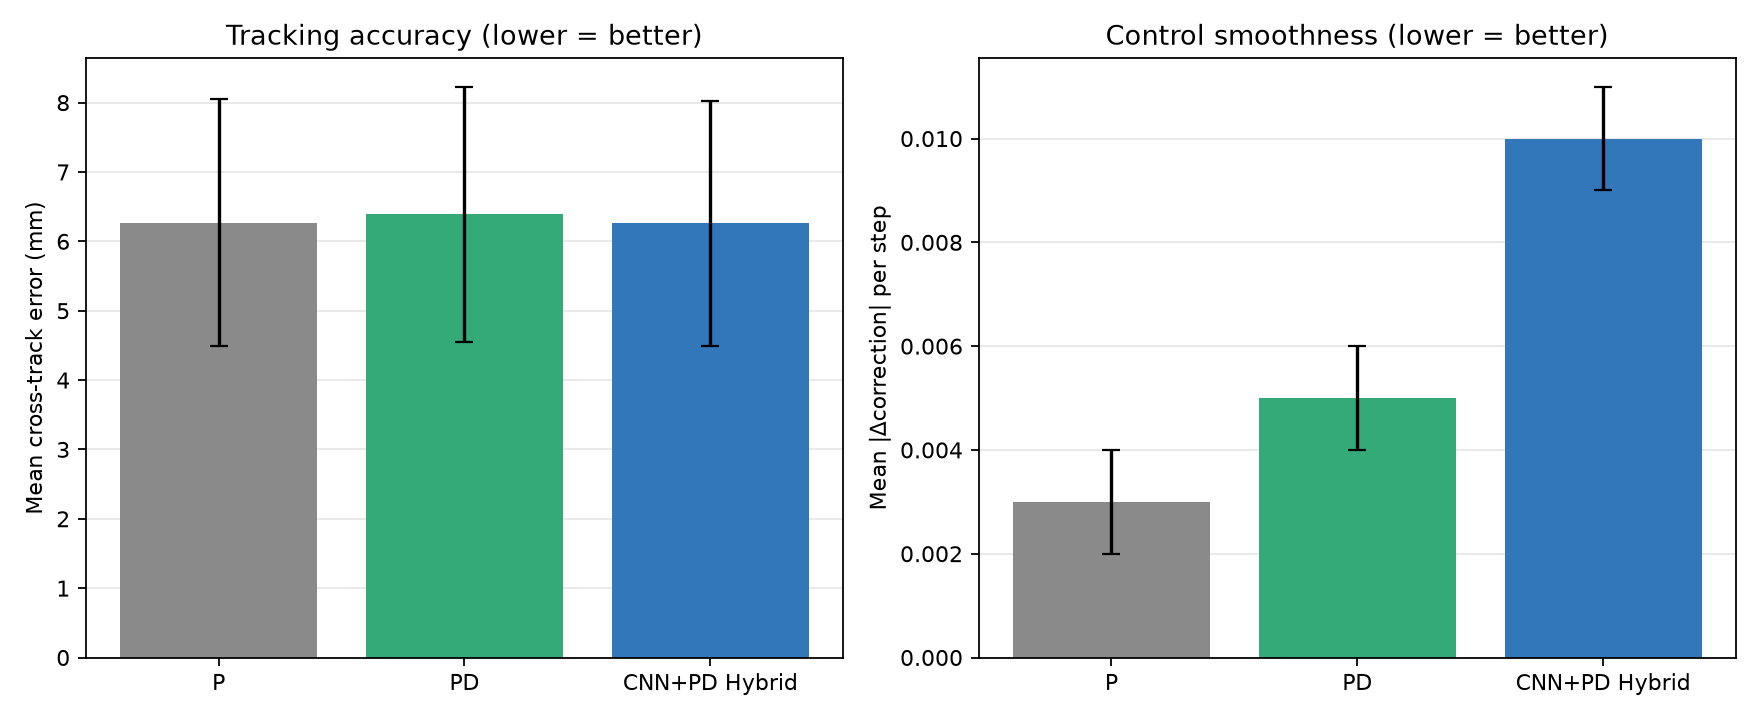

Data behind this chart, as committed beside it:
Method, MAE_mm, RMSE_mm, MaxAbs_mm, Completion_%, LineVisible_%, Smoothness, N
P, 6.267 ± 1.783, 9.344 ± 3.575, 30.000 ± 13.416, 95.443 ± 0.041, 97.130 ± 0.018, 0.003 ± 0.001, 6
PD, 6.392 ± 1.838, 9.360 ± 3.587, 30.000 ± 13.416, 95.463 ± 0.045, 97.130 ± 0.018, 0.005 ± 0.001, 6
CNN+PD Hybrid, 6.262 ± 1.767, 9.225 ± 3.509, 30.000 ± 13.416, 98.055 ± 0.043, 94.015 ± 0.101, 0.010 ± 0.001, 6
